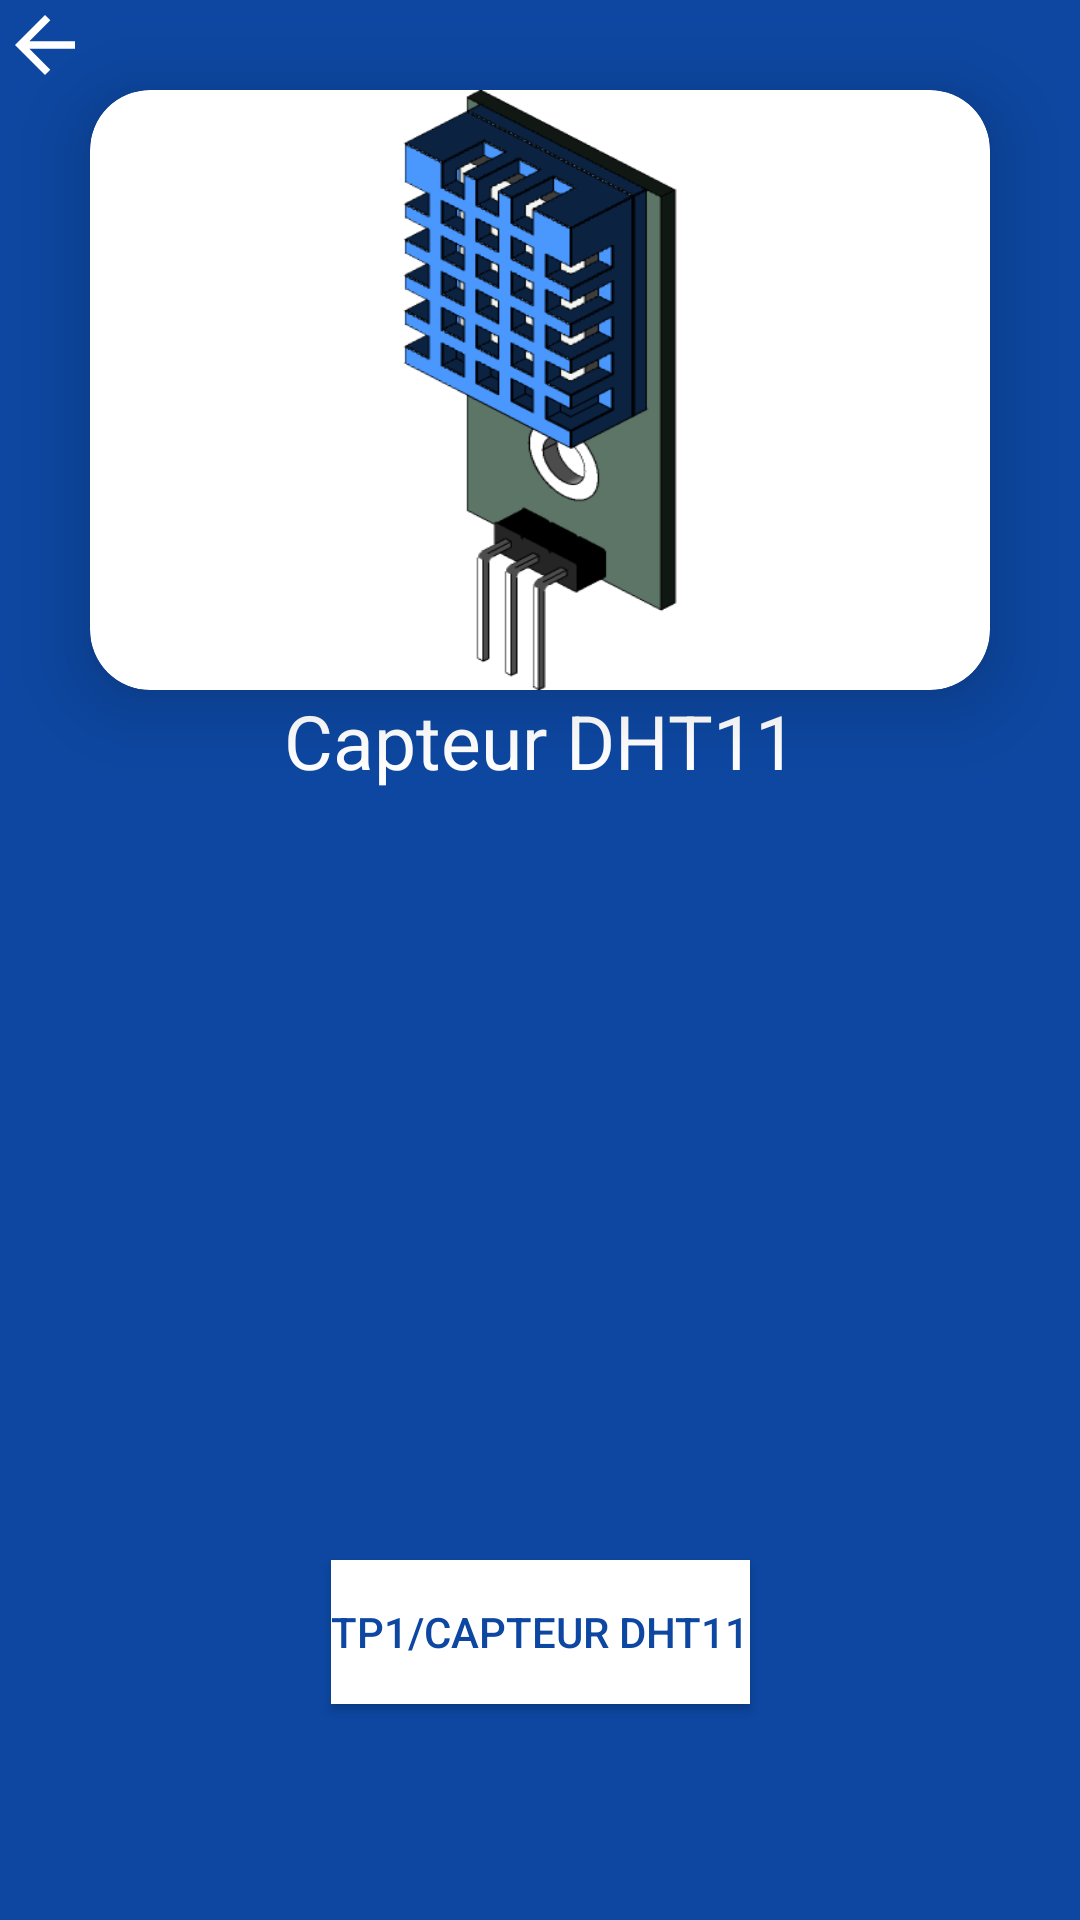

Reconstruct the res/layout file that produces this screen, plus the resources it refers to.
<!-- AndroidManifest.xml: application theme AppTheme -->
<!-- res/layout/activity_description_dht.xml -->
<?xml version="1.0" encoding="utf-8"?>
<androidx.constraintlayout.widget.ConstraintLayout xmlns:android="http://schemas.android.com/apk/res/android"
    xmlns:app="http://schemas.android.com/apk/res-auto"
    xmlns:tools="http://schemas.android.com/tools"
    android:layout_width="match_parent"
    android:background="#0D47A1"
    android:layout_height="match_parent"
    tools:context=".DescriptionDht">
    <androidx.cardview.widget.CardView
        android:id="@+id/cardView5"
        android:layout_width="300dp"
        android:layout_height="200dp"
        android:layout_marginTop="30dp"
        app:cardCornerRadius="20dp"
        app:cardElevation="15dp"
        app:layout_constraintEnd_toEndOf="parent"
        app:layout_constraintStart_toStartOf="parent"

        app:layout_constraintTop_toTopOf="parent">

        <ImageView
            android:layout_width="match_parent"
            android:layout_height="match_parent"
            android:layout_gravity="center"
            android:background="@drawable/dhtdesc" />

    </androidx.cardview.widget.CardView>

    <TextView
        android:id="@+id/textView12"
        android:layout_width="wrap_content"
        android:layout_height="wrap_content"
        android:text="Capteur DHT11"
        android:textSize="25dp"
        android:textColor="@color/white"
        app:layout_constraintEnd_toEndOf="parent"
        app:layout_constraintStart_toStartOf="parent"
        app:layout_constraintTop_toBottomOf="@+id/cardView5" />

    <ProgressBar
        android:id="@+id/pb"
        android:layout_width="wrap_content"
        android:layout_height="wrap_content"
        app:layout_constraintBottom_toBottomOf="@+id/servodescription"
        app:layout_constraintEnd_toEndOf="parent"
        app:layout_constraintStart_toStartOf="parent"

        app:layout_constraintTop_toBottomOf="parent" />

    <TextView
        android:id="@+id/servodescription"
        android:layout_width="wrap_content"
        android:gravity="center"
        android:layout_height="wrap_content"
        android:layout_marginTop="20dp"
        android:scrollbars="vertical"
        android:textColor="@color/white"
        android:textSize="15dp"

        app:layout_constraintEnd_toEndOf="parent"
        app:layout_constraintStart_toStartOf="parent"
        app:layout_constraintTop_toBottomOf="@+id/textView12" />

    <Button
        android:id="@+id/button2"
        android:layout_width="wrap_content"
        android:layout_height="wrap_content"
        android:text="TP1/Capteur DHT11"
        android:background="@color/white"
        android:textColor="#0D47A1"
        app:layout_constraintBottom_toBottomOf="parent"
        app:layout_constraintEnd_toEndOf="parent"
        app:layout_constraintStart_toStartOf="parent"
        app:layout_constraintTop_toBottomOf="@+id/pb" />

    <ImageButton
        android:id="@+id/retlea"
        android:layout_width="wrap_content"
        android:layout_height="wrap_content"
        android:background="@drawable/ret"
        app:layout_constraintBottom_toTopOf="@+id/cardView5"
        app:layout_constraintStart_toStartOf="parent"
        app:layout_constraintTop_toTopOf="parent" />

</androidx.constraintlayout.widget.ConstraintLayout>
<!-- resources referenced by this layout -->
<resources>
  <color name="white">#FFFFFFFF</color>
  <!-- drawable dhtdesc: png bitmap (drawable, 22628 bytes) -->
  <!-- drawable ret (drawable) -->
  <vector android:height="30dp" android:tint="@color/white"
      android:viewportHeight="24.0" android:viewportWidth="24.0"
      android:width="30dp" xmlns:android="http://schemas.android.com/apk/res/android">
      <path android:fillColor="@color/white" android:pathData="M20,11H7.83l5.59,-5.59L12,4l-8,8 8,8 1.41,-1.41L7.83,13H20v-2z"/>
  </vector>
  <style name="AppTheme" parent="Theme.AppCompat.Light.NoActionBar">
          
          <item name="colorPrimary">@color/colorPrimary</item>
          <item name="colorPrimaryDark">@color/colorPrimaryDark</item>
          <item name="colorAccent">@color/colorAccent</item>
  
      </style>
  <color name="colorPrimary">#6200EE</color>
  <color name="colorPrimaryDark">#3700B3</color>
  <color name="colorAccent">#03DAC5</color>
</resources>
